Photos from the image-classification dataset "processed" in the GitHub repository shaguntalwar17/BrainTumor_CDSS. Its 4 classes are: glioma, meningioma, no tumor, pituitary tumor.

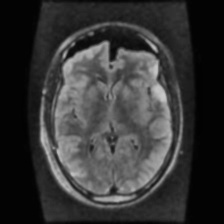
Label: no tumor

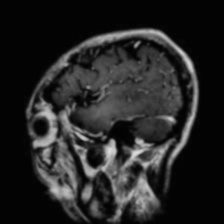
Label: glioma

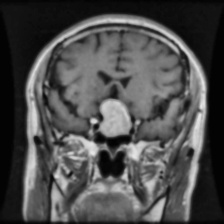
Label: pituitary tumor

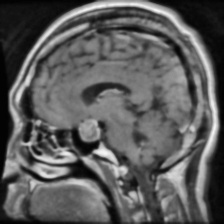
Label: pituitary tumor

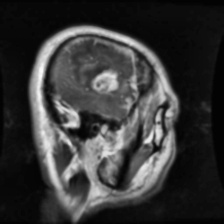
Label: glioma

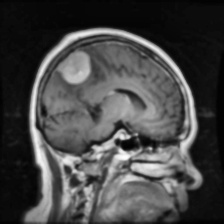
Label: meningioma
